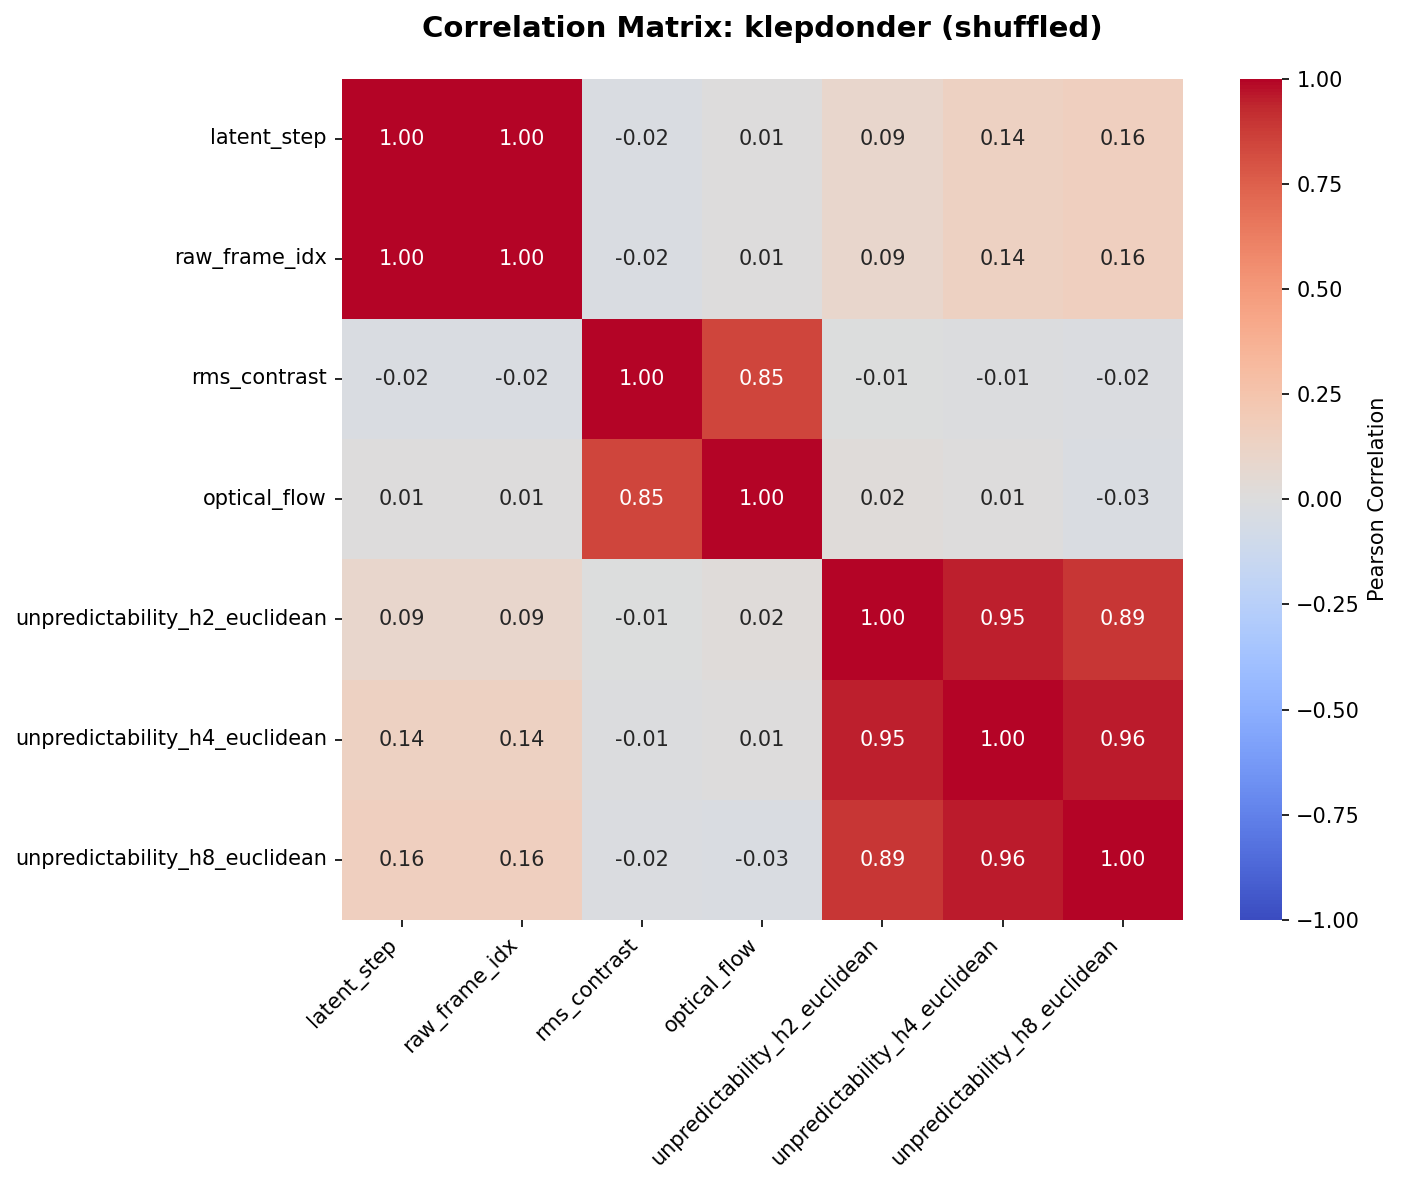

The file beside this chart, header and first rows:
, latent_step, raw_frame_idx, rms_contrast, optical_flow, unpredictability_h2_euclidean, unpredictability_h4_euclidean, unpredictability_h8_euclidean
latent_step, 1.0, 1.0, -0.02443, 0.00687, 0.09159, 0.1425, 0.157
raw_frame_idx, 1.0, 1.0, -0.02443, 0.00687, 0.09159, 0.1425, 0.157
rms_contrast, -0.02443, -0.02443, 1.0, 0.8501, -0.005338, -0.01206, -0.02078
optical_flow, 0.00687, 0.00687, 0.8501, 1.0, 0.0173, 0.006032, -0.02808
unpredictability_h2_euclidean, 0.09159, 0.09159, -0.005338, 0.0173, 1.0, 0.9471, 0.8947
unpredictability_h4_euclidean, 0.1425, 0.1425, -0.01206, 0.006032, 0.9471, 1.0, 0.9557
unpredictability_h8_euclidean, 0.157, 0.157, -0.02078, -0.02808, 0.8947, 0.9557, 1.0
